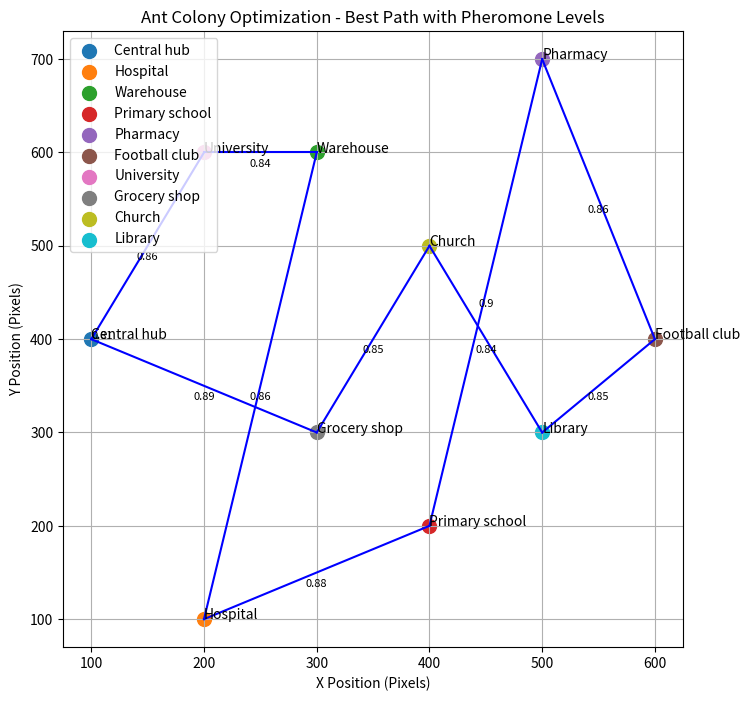

Python code for this plot:
import numpy as np
import random
import matplotlib.pyplot as plt

# Given values for the problems
locations = ["Central hub", "Hospital", "Warehouse", "Primary school", "Pharmacy", "Football club", "University", "Grocery shop", "Church", "Library"]
n_citys = len(locations)

# Cost of travel
cost_matrix = np.array([[0, 5, 8, 6, 7, 9, 10, 3, 4, 5],  
                        [5, 0, 3, 4, 7, 6, 8, 7, 9, 6],  
                        [8, 3, 0, 5, 3, 6, 4, 7, 6, 8],  
                        [6, 4, 5, 0, 3, 5, 6, 8, 9, 4],  
                        [7, 7, 3, 3, 0, 4, 5, 6, 3, 7],  
                        [9, 6, 6, 5, 4, 0, 7, 5, 6, 3],  
                        [10, 8, 4, 6, 5, 7, 0, 5, 4, 8], 
                        [3, 7, 7, 8, 6, 5, 5, 0, 4, 6],  
                        [4, 9, 6, 9, 3, 6, 4, 4, 0, 3],  
                        [5, 6, 8, 4, 7, 3, 8, 6, 3, 0]])

random.seed(42)

# Fixed coordinates for each location
coordinates = np.array([[100, 400],  # Central hub
                        [200, 100],  # Hospital
                        [300, 600],  # Warehouse
                        [400, 200],  # Primary school
                        [500, 700],  # Pharmacy
                        [600, 400],  # Football club
                        [200, 600],  # University
                        [300, 300],  # Grocery shop
                        [400, 500],  # Church
                        [500, 300]]) # Library

# Initialize other parameters
iteration = 200
n_ants = 10
e = 0.1  # evaporation rate
alpha = 1  # pheromone factor
beta = 2  # visibility factor
exploration = 0.1  # exploration factor

# Initializing pheromone present at the paths to the cities
pheromone = np.ones((n_citys, n_citys)) * 0.9

# the visibility of the next city visibility(i,j)=1/cost(i,j)
visibility = np.where(cost_matrix != 0, 1 / cost_matrix, 0)

# Initialize the best route and its cost
best_route = None
best_cost = float('inf')
repeat_counter = 0
prev_best_cost = None

for ite in range(iteration):
    # Initializing the route of the ants
    route = np.ones((n_ants, n_citys + 1))
    route[:, 0] = 1

    for i in range(n_ants):
        temp_visibility = np.array(visibility)
        for j in range(n_citys - 1):
            cur_loc = int(route[i, j] - 1)
            temp_visibility[:, cur_loc] = 0

            p_feature = np.power(pheromone[cur_loc, :], alpha)
            v_feature = np.power(temp_visibility[cur_loc, :], beta)

            # Introduce exploration
            if random.random() < exploration:
                combine_feature = v_feature
            else:
                combine_feature = np.multiply(p_feature, v_feature)

            # Select the next city based on the probability
            prob = combine_feature / np.sum(combine_feature)
            next_city = np.random.choice(np.arange(n_citys), p=prob)
            route[i, j + 1] = next_city + 1

        left = list(set(range(1, n_citys + 1)) - set(route[i, :-2]))[0]
        route[i, -2] = left

    # Calculate the total distance of each tour
    dist_cost = np.zeros((n_ants, 1))
    for i in range(n_ants):
        for j in range(n_citys - 1):
            dist_cost[i] += cost_matrix[int(route[i, j]) - 1, int(route[i, j + 1]) - 1]

    # Find the best route of this iteration
    dist_min_loc = np.argmin(dist_cost)
    dist_min_cost = dist_cost[dist_min_loc]

    # Update the global best route
    if dist_min_cost < best_cost:
        if dist_min_cost == prev_best_cost:
            repeat_counter += 1
            if repeat_counter == 30:
                print("Best cost repeated 5 times. Terminating...")
                break
        else:
            repeat_counter = 0
        best_route = route[dist_min_loc, :]
        best_cost = dist_min_cost
        prev_best_cost = dist_min_cost
        print(f'Iteration {ite + 1}: Best Cost = {int(best_cost)}')

        # Print the best path for this iteration
        print("Best Path:")
        for city in best_route.astype(int):
            print(locations[int(city) - 1])
        print()

    # Update the pheromone
pheromone *= (1 - e)
for i in range(n_ants):
    for j in range(n_citys - 1):
        dt = 1 / dist_cost[i][0]
        pheromone[int(route[i, j]) - 1, int(route[i, j + 1]) - 1] += dt
    # Update pheromone for the return path to Central hub
    pheromone[int(route[i, -2]) - 1, 0] += dt
    # Update pheromone for the path from Central hub to the last location
    pheromone[0, int(route[i, -2]) - 1] += dt


# Print the best path for the last iteration
print("Last Iteration Best Path:")
for city in best_route.astype(int):
    print(locations[int(city) - 1])
print()

# Visualization
plt.figure(figsize=(8, 8))
for i, loc in enumerate(locations):
    plt.scatter(coordinates[i][0], coordinates[i][1], label=loc, s=100)
    plt.text(coordinates[i][0], coordinates[i][1], loc)

# Plotting paths with annotations representing the ending pheromone levels
for i in range(len(best_route) - 1):
    start_loc = int(best_route[i]) - 1
    end_loc = int(best_route[i + 1]) - 1
    pheromone_level = pheromone[start_loc][end_loc]
    plt.plot([coordinates[start_loc][0], coordinates[end_loc][0]], [coordinates[start_loc][1], coordinates[end_loc][1]], color='blue')
    plt.text((coordinates[start_loc][0] + coordinates[end_loc][0]) / 2, 
             (coordinates[start_loc][1] + coordinates[end_loc][1]) / 2 - 15,
             round(pheromone_level, 2), fontsize=8, horizontalalignment='center')


# Plotting the return path to the Central hub
return_path_x = [coordinates[int(best_route[-1]) - 1][0], coordinates[0][0]]
return_path_y = [coordinates[int(best_route[-1]) - 1][1], coordinates[0][1]]
plt.plot(return_path_x, return_path_y, color='blue')
pheromone_level = pheromone[int(best_route[-1]) - 1][0]
plt.text((return_path_x[0] + return_path_x[1]) / 2, 
         (return_path_y[0] + return_path_y[1]) / 2,
         round(pheromone_level, 2), fontsize=8)

plt.title('Ant Colony Optimization - Best Path with Pheromone Levels')
plt.xlabel('X Position (Pixels)')
plt.ylabel('Y Position (Pixels)')
plt.grid(True)
plt.legend()
plt.show()
